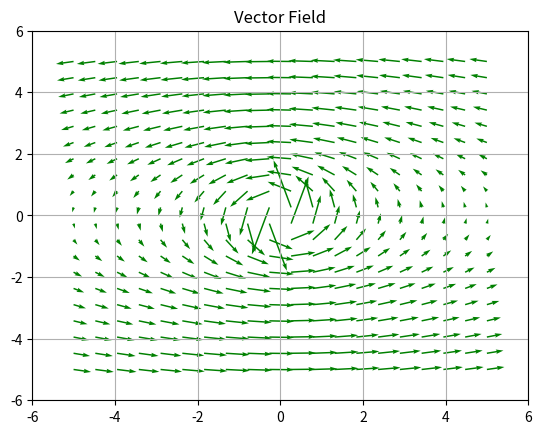

Source code (Python): (Note: this script raises an exception after producing the figure.)
# Import required modules
import numpy as np
import matplotlib.pyplot as plt

# Meshgrid
resolution = 20  # Increased resolution for a finer grid
x, y = np.meshgrid(np.linspace(-5, 5, resolution), np.linspace(-5, 5, resolution))

# Avoid division by zero by adding a small constant in the denominator
epsilon = 1e-6  # Small constant to avoid division by zero
magnitude = np.sqrt(x**2 + y**2) + epsilon

# Directional vectors normalized for better visualization
u = -y / magnitude
v = x / (magnitude**2)

# Plotting Vector Field with QUIVER
plt.quiver(x, y, u, v, color='g', scale=20, width=0.003)

# Setting the title
plt.title('Vector Field')

# Setting x, y boundary limits based on the linspace values
plt.xlim(-6, 6)
plt.ylim(-6, 6)

# Show plot with grid
plt.grid(True)
plt.show()

# Save the image as a PNG file
plt.savefig('./first-approach/src/vector_field_simple.png')
